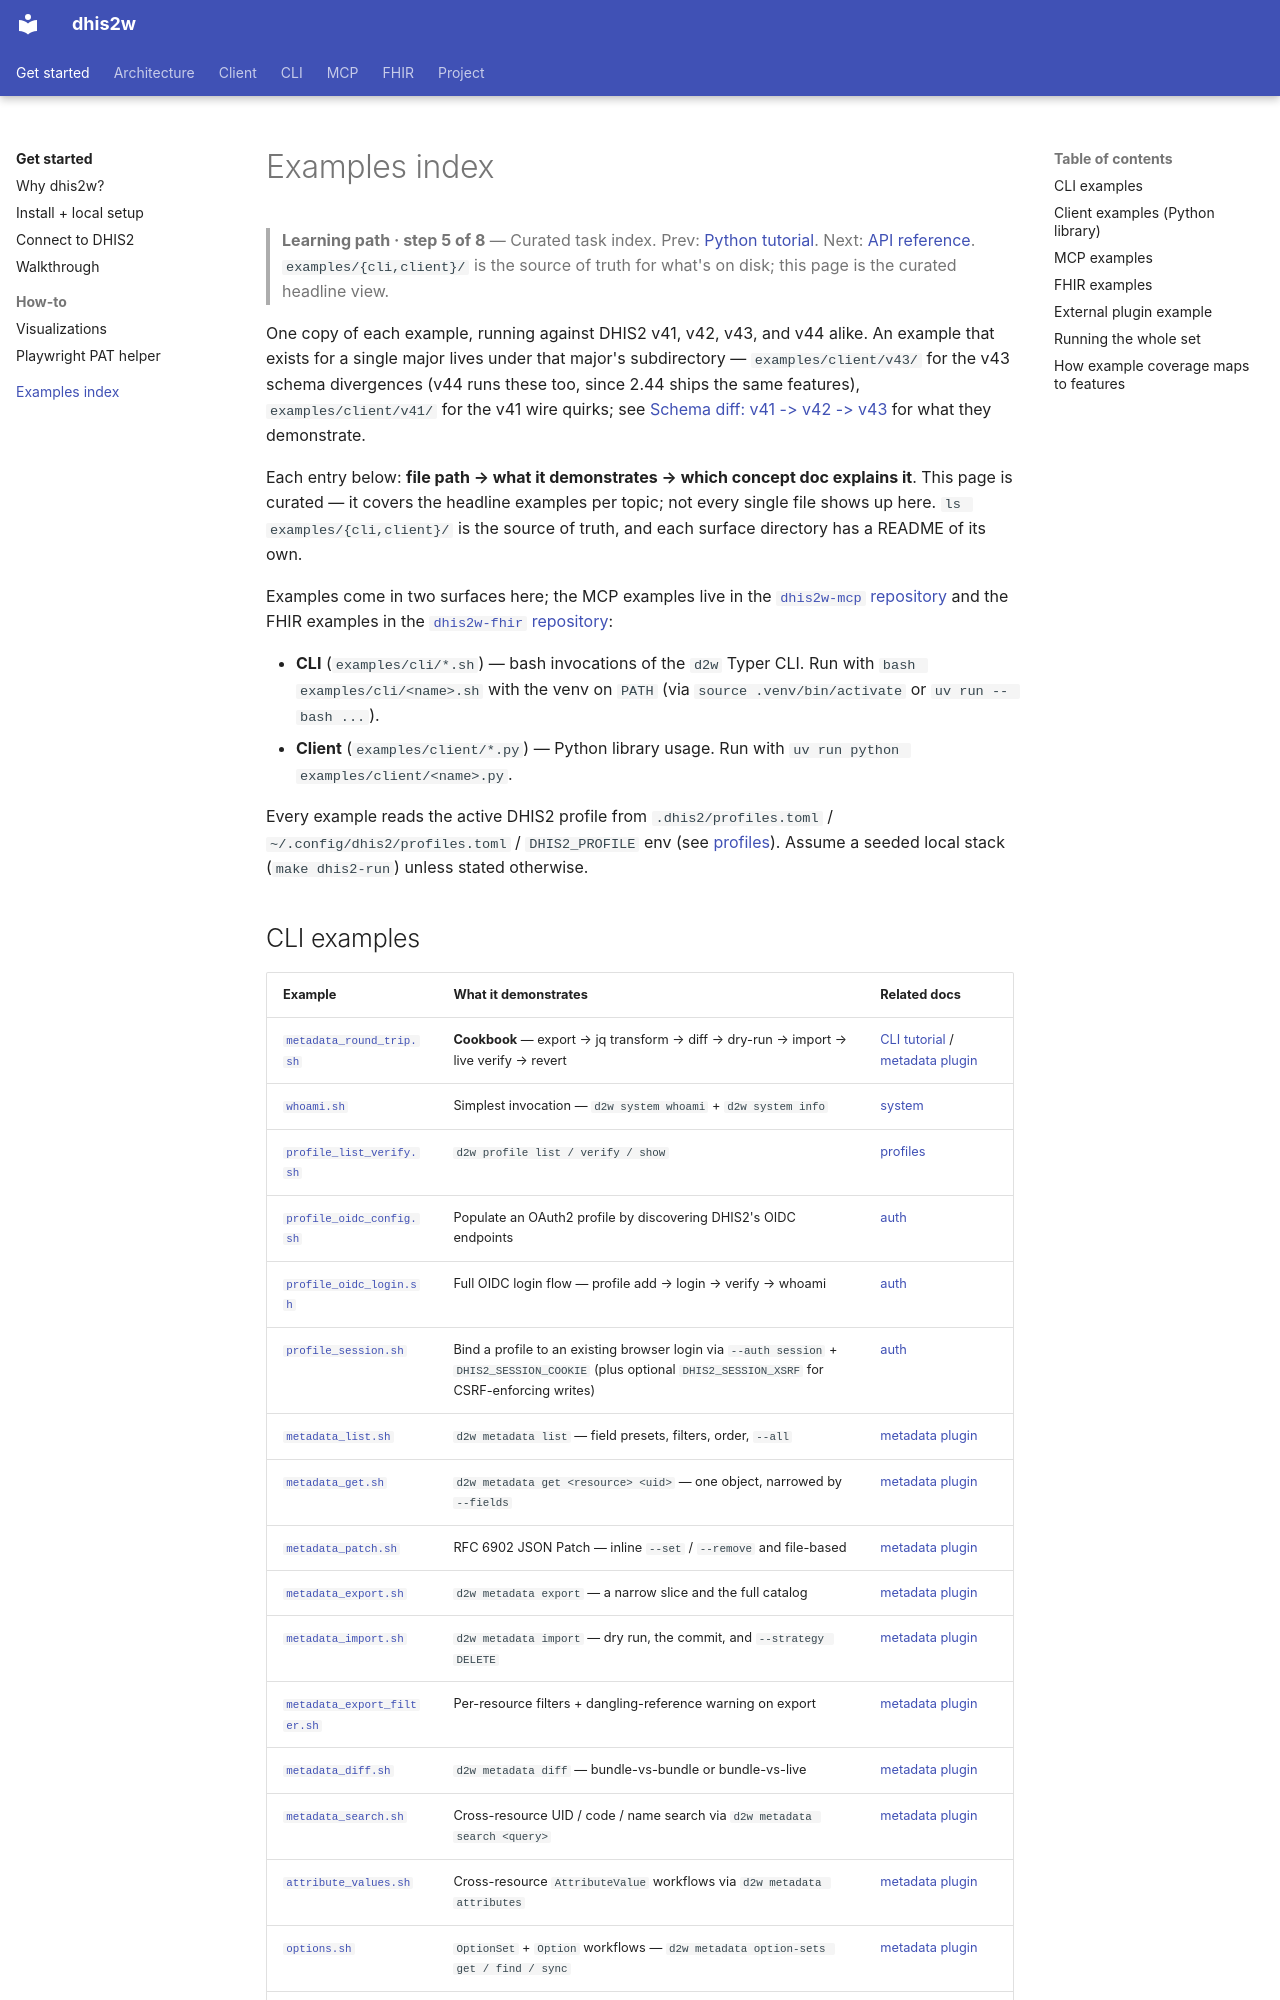

repository: winterop-com/dhis2w · page: examples/index.html · generator: mkdocs

# Examples index

> **Learning path · step 5 of 8** — Curated task index. Prev: [Python tutorial](client/tutorial.md). Next: [API reference](api/index.md). `examples/{cli,client}/` is the source of truth for what's on disk; this page is the curated headline view.

One copy of each example, running against DHIS2 v41, v42, v43, and v44 alike. An example that exists for a single major lives under that major's subdirectory — `examples/client/v43/` for the v43 schema divergences (v44 runs these too, since 2.44 ships the same features), `examples/client/v41/` for the v41 wire quirks; see [Schema diff: v41 -> v42 -> v43](architecture/schema-diff-v41-v42-v43.md) for what they demonstrate.

Each entry below: **file path → what it demonstrates → which concept doc explains it**. This page is curated — it covers the headline examples per topic; not every single file shows up here. `ls examples/{cli,client}/` is the source of truth, and each surface directory has a README of its own.

Examples come in two surfaces here; the MCP examples live in the [`dhis2w-mcp` repository](#mcp-examples) and the FHIR examples in the [`dhis2w-fhir` repository](#fhir-examples):

- **CLI** (`examples/cli/*.sh`) — bash invocations of the `d2w` Typer CLI. Run with `bash examples/cli/<name>.sh` with the venv on `PATH` (via `source .venv/bin/activate` or `uv run -- bash ...`).
- **Client** (`examples/client/*.py`) — Python library usage. Run with `uv run python examples/client/<name>.py`.

Every example reads the active DHIS2 profile from `.dhis2/profiles.toml` / `~/.config/dhis2/profiles.toml` / `DHIS2_PROFILE` env (see [profiles](architecture/profiles.md)). Assume a seeded local stack (`make dhis2-run`) unless stated otherwise.
